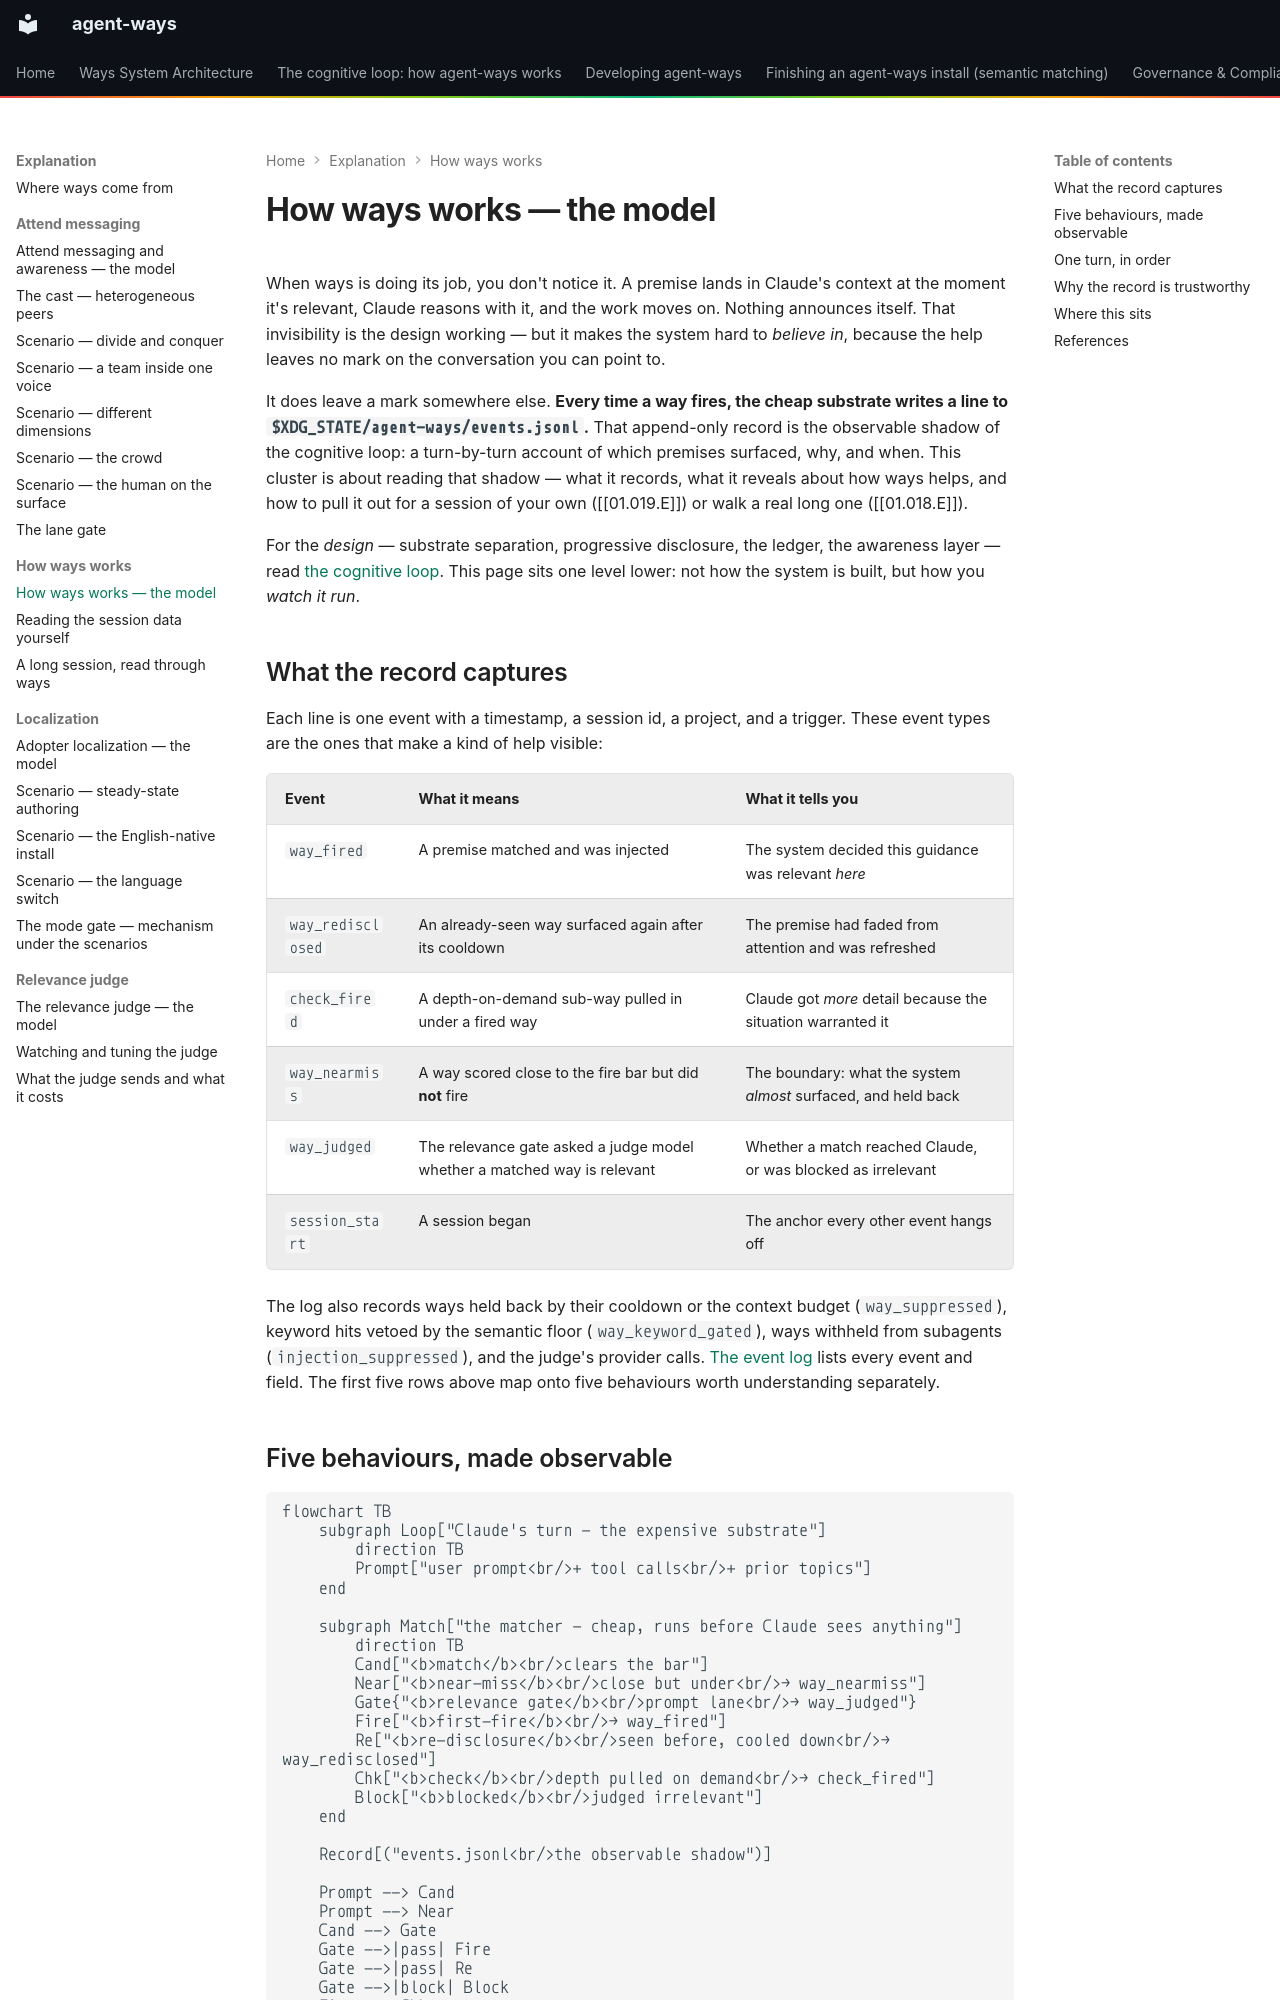

repository: aaronsb/agent-ways · page: explanation/how-ways-works/how-ways-works-the-model/index.html · generator: mkdocs

---
id: 01.017.E
domain: ways
mode: explanation
related:
  - "[[ADR-123]]"
  - "[[ADR-126]]"
  - "[[ADR-134]]"
  - "[[ADR-196]]"
  - "[[01.018.E]]"
  - "[[01.019.E]]"
aliases: []
---

# How ways works — the model

When ways is doing its job, you don't notice it. A premise lands in Claude's
context at the moment it's relevant, Claude reasons with it, and the work moves
on. Nothing announces itself. That invisibility is the design working — but it
makes the system hard to *believe in*, because the help leaves no mark on the
conversation you can point to.

It does leave a mark somewhere else. **Every time a way fires, the cheap
substrate writes a line to `$XDG_STATE/agent-ways/events.jsonl`.** That append-only
record is the observable shadow of the cognitive loop: a turn-by-turn account of
which premises surfaced, why, and when. This cluster is about reading that
shadow — what it records, what it reveals about how ways helps, and how to pull
it out for a session of your own ([[01.019.E]]) or walk a real long one
([[01.018.E]]).

For the *design* — substrate separation, progressive disclosure, the ledger, the
awareness layer — read [the cognitive loop](../../cognitive-loop.md). This page
sits one level lower: not how the system is built, but how you *watch it run*.

## What the record captures

Each line is one event with a timestamp, a session id, a project, and a trigger.
These event types are the ones that make a kind of help visible:

| Event | What it means | What it tells you |
|-------|---------------|-------------------|
| `way_fired` | A premise matched and was injected | The system decided this guidance was relevant *here* |
| `way_redisclosed` | An already-seen way surfaced again after its cooldown | The premise had faded from attention and was refreshed |
| `check_fired` | A depth-on-demand sub-way pulled in under a fired way | Claude got *more* detail because the situation warranted it |
| `way_nearmiss` | A way scored close to the fire bar but did **not** fire | The boundary: what the system *almost* surfaced, and held back |
| `way_judged` | The relevance gate asked a judge model whether a matched way is relevant | Whether a match reached Claude, or was blocked as irrelevant |
| `session_start` | A session began | The anchor every other event hangs off |

The log also records ways held back by their cooldown or the context budget
(`way_suppressed`), keyword hits vetoed by the semantic floor
(`way_keyword_gated`), ways withheld from subagents (`injection_suppressed`), and
the judge's provider calls. [The event log](../../reference/events.md) lists every
event and field. The first five rows above map onto five behaviours worth
understanding separately.
